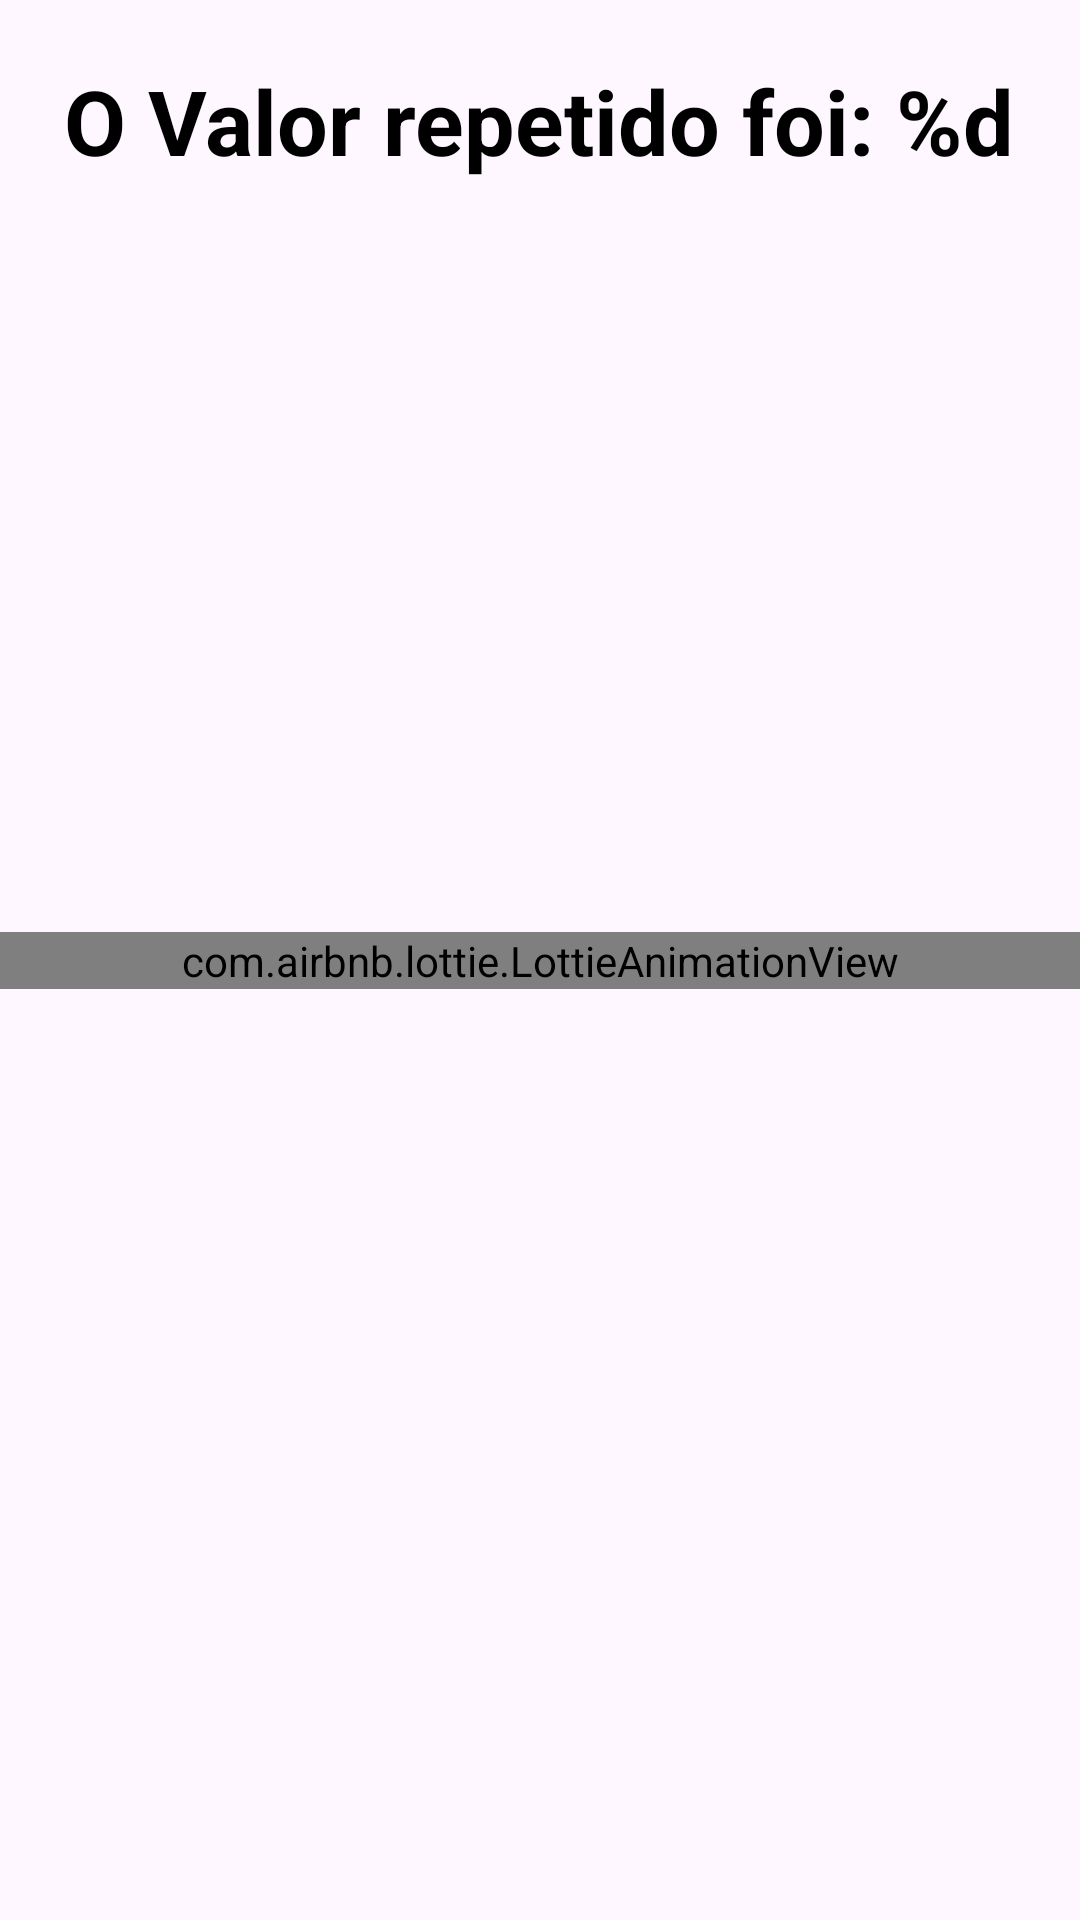

The Android layout XML behind this screen, and the referenced resources:
<!-- AndroidManifest.xml: application theme Theme.JogarDados -->
<!-- res/layout/activity_repeated_number.xml -->
<?xml version="1.0" encoding="utf-8"?>
<androidx.constraintlayout.widget.ConstraintLayout xmlns:android="http://schemas.android.com/apk/res/android"
    xmlns:app="http://schemas.android.com/apk/res-auto"
    xmlns:tools="http://schemas.android.com/tools"
    android:id="@+id/main"
    android:layout_width="match_parent"
    android:layout_height="match_parent"
    tools:context=".MainActivity">

    <TextView
        android:id="@+id/repeatend_number"
        android:layout_width="wrap_content"
        android:layout_height="wrap_content"
        android:layout_margin="20dp"
        android:layout_marginTop="80dp"
        android:text="@string/valor_repetido"
        android:textSize="30sp"
        android:textColor="@color/black"
        android:textStyle="bold"
        app:layout_constraintEnd_toEndOf="parent"
        app:layout_constraintHorizontal_bias="0.497"
        app:layout_constraintStart_toStartOf="parent"
        app:layout_constraintTop_toTopOf="parent"
        />


    <com.airbnb.lottie.LottieAnimationView
        android:id="@+id/animationView"
        android:layout_width="match_parent"
        app:layout_constraintTop_toTopOf="parent"
        app:layout_constraintBottom_toBottomOf="parent"
        app:layout_constraintEnd_toEndOf="parent"
        app:layout_constraintStart_toStartOf="parent"
        android:layout_height="wrap_content"
        app:lottie_url="https://lottie.host/9c34773c-bd41-4640-89d3-a9a64898ab89/DHdekN32OU.json"
        app:lottie_autoPlay="true"
        app:lottie_loop="false"/>


    <ImageView
        android:id="@+id/imagem"
        android:layout_width="wrap_content"
        android:layout_height="wrap_content"
        android:src="@drawable/dice1"
        app:layout_constraintBottom_toBottomOf="parent"
        app:layout_constraintEnd_toEndOf="parent"
        app:layout_constraintStart_toStartOf="parent"
        app:layout_constraintTop_toBottomOf="@+id/repeatend_number" />


</androidx.constraintlayout.widget.ConstraintLayout>
<!-- resources referenced by this layout -->
<resources>
  <string name="valor_repetido">O Valor repetido foi: %d</string>
  <style name="Theme.JogarDados" parent="Base.Theme.JogarDados" />
  <style name="Base.Theme.JogarDados" parent="Theme.Material3.DayNight.NoActionBar">
          
          
      </style>
  <!-- not gathered from this repository: default colours our renderer supplied (Android Studio template values) -->
  <color name="black">#FF000000</color>
</resources>
